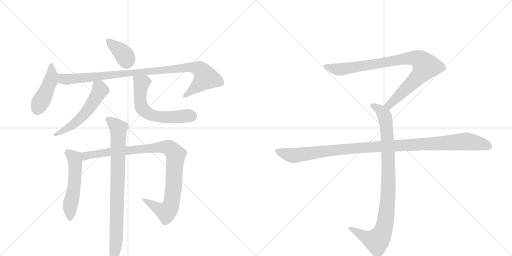
t = 0.00 s
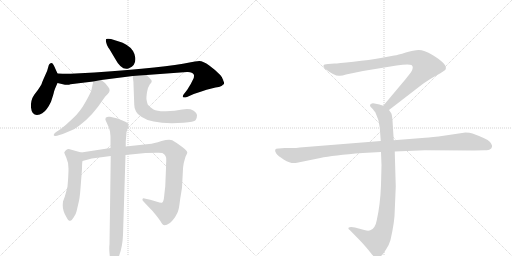
t = 1.90 s
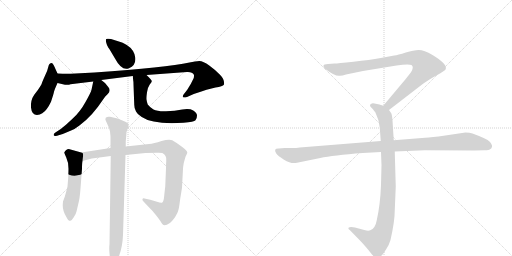
t = 3.80 s
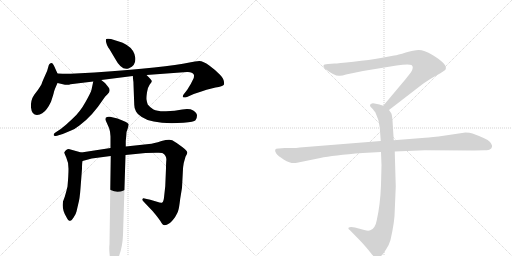
t = 5.69 s
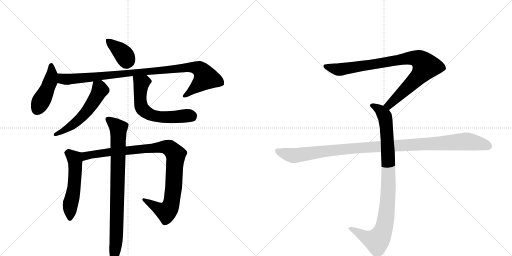
t = 7.59 s
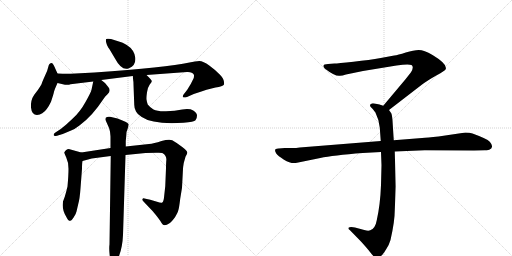
t = 9.49 s

The animated SVG that drew these frames (rendered in a browser with its animation timeline set to each time). Animation: 11 CSS @keyframes rules; one cycle of 9.49 s.

<svg version="1.1" viewBox="0 0 2048 1024" xmlns="http://www.w3.org/2000/svg">
  <g stroke="lightgray" stroke-dasharray="1,1" stroke-width="1" transform="scale(4, 4)">
    <line x1="0" y1="0" x2="256" y2="256"></line>
    <line x1="256" y1="0" x2="0" y2="256"></line>
    <line x1="128" y1="0" x2="128" y2="256"></line>
    <line x1="0" y1="128" x2="256" y2="128"></line>
    <line x1="256" y1="0" x2="512" y2="256"></line>
    <line x1="512" y1="0" x2="256" y2="256"></line>
    <line x1="384" y1="0" x2="384" y2="256"></line>
    <line x1="256" y1="128" x2="512" y2="128"></line>
  </g>
<g transform="scale(1, -1) translate(0, -850)">
   <style type="text/css">
    @keyframes keyframes0 {
      from {
       stroke: black;
       stroke-dashoffset: 374;
       stroke-width: 128;
       }
       55% {
       animation-timing-function: step-end;
       stroke: black;
       stroke-dashoffset: 0;
       stroke-width: 128;
       }
       to {
       stroke: black;
       stroke-width: 1024;
       }
       }
       #make-me-a-hanzi-animation-0 {
         animation: keyframes0 0.554362s both;
         animation-delay: 0.000000s;
         animation-timing-function: linear;
       }
    @keyframes keyframes1 {
      from {
       stroke: black;
       stroke-dashoffset: 446;
       stroke-width: 128;
       }
       59% {
       animation-timing-function: step-end;
       stroke: black;
       stroke-dashoffset: 0;
       stroke-width: 128;
       }
       to {
       stroke: black;
       stroke-width: 1024;
       }
       }
       #make-me-a-hanzi-animation-1 {
         animation: keyframes1 0.612956s both;
         animation-delay: 0.554362s;
         animation-timing-function: linear;
       }
    @keyframes keyframes2 {
      from {
       stroke: black;
       stroke-dashoffset: 983;
       stroke-width: 128;
       }
       76% {
       animation-timing-function: step-end;
       stroke: black;
       stroke-dashoffset: 0;
       stroke-width: 128;
       }
       to {
       stroke: black;
       stroke-width: 1024;
       }
       }
       #make-me-a-hanzi-animation-2 {
         animation: keyframes2 1.049967s both;
         animation-delay: 1.167318s;
         animation-timing-function: linear;
       }
    @keyframes keyframes3 {
      from {
       stroke: black;
       stroke-dashoffset: 545;
       stroke-width: 128;
       }
       64% {
       animation-timing-function: step-end;
       stroke: black;
       stroke-dashoffset: 0;
       stroke-width: 128;
       }
       to {
       stroke: black;
       stroke-width: 1024;
       }
       }
       #make-me-a-hanzi-animation-3 {
         animation: keyframes3 0.693522s both;
         animation-delay: 2.217285s;
         animation-timing-function: linear;
       }
    @keyframes keyframes4 {
      from {
       stroke: black;
       stroke-dashoffset: 608;
       stroke-width: 128;
       }
       66% {
       animation-timing-function: step-end;
       stroke: black;
       stroke-dashoffset: 0;
       stroke-width: 128;
       }
       to {
       stroke: black;
       stroke-width: 1024;
       }
       }
       #make-me-a-hanzi-animation-4 {
         animation: keyframes4 0.744792s both;
         animation-delay: 2.910807s;
         animation-timing-function: linear;
       }
    @keyframes keyframes5 {
      from {
       stroke: black;
       stroke-dashoffset: 537;
       stroke-width: 128;
       }
       64% {
       animation-timing-function: step-end;
       stroke: black;
       stroke-dashoffset: 0;
       stroke-width: 128;
       }
       to {
       stroke: black;
       stroke-width: 1024;
       }
       }
       #make-me-a-hanzi-animation-5 {
         animation: keyframes5 0.687012s both;
         animation-delay: 3.655599s;
         animation-timing-function: linear;
       }
    @keyframes keyframes6 {
      from {
       stroke: black;
       stroke-dashoffset: 981;
       stroke-width: 128;
       }
       76% {
       animation-timing-function: step-end;
       stroke: black;
       stroke-dashoffset: 0;
       stroke-width: 128;
       }
       to {
       stroke: black;
       stroke-width: 1024;
       }
       }
       #make-me-a-hanzi-animation-6 {
         animation: keyframes6 1.048340s both;
         animation-delay: 4.342611s;
         animation-timing-function: linear;
       }
    @keyframes keyframes7 {
      from {
       stroke: black;
       stroke-dashoffset: 849;
       stroke-width: 128;
       }
       73% {
       animation-timing-function: step-end;
       stroke: black;
       stroke-dashoffset: 0;
       stroke-width: 128;
       }
       to {
       stroke: black;
       stroke-width: 1024;
       }
       }
       #make-me-a-hanzi-animation-7 {
         animation: keyframes7 0.940918s both;
         animation-delay: 5.390951s;
         animation-timing-function: linear;
       }
    @keyframes keyframes8 {
      from {
       stroke: black;
       stroke-dashoffset: 901;
       stroke-width: 128;
       }
       75% {
       animation-timing-function: step-end;
       stroke: black;
       stroke-dashoffset: 0;
       stroke-width: 128;
       }
       to {
       stroke: black;
       stroke-width: 1024;
       }
       }
       #make-me-a-hanzi-animation-8 {
         animation: keyframes8 0.983236s both;
         animation-delay: 6.331868s;
         animation-timing-function: linear;
       }
    @keyframes keyframes9 {
      from {
       stroke: black;
       stroke-dashoffset: 948;
       stroke-width: 128;
       }
       76% {
       animation-timing-function: step-end;
       stroke: black;
       stroke-dashoffset: 0;
       stroke-width: 128;
       }
       to {
       stroke: black;
       stroke-width: 1024;
       }
       }
       #make-me-a-hanzi-animation-9 {
         animation: keyframes9 1.021484s both;
         animation-delay: 7.315104s;
         animation-timing-function: linear;
       }
    @keyframes keyframes10 {
      from {
       stroke: black;
       stroke-dashoffset: 1108;
       stroke-width: 128;
       }
       78% {
       animation-timing-function: step-end;
       stroke: black;
       stroke-dashoffset: 0;
       stroke-width: 128;
       }
       to {
       stroke: black;
       stroke-width: 1024;
       }
       }
       #make-me-a-hanzi-animation-10 {
         animation: keyframes10 1.151693s both;
         animation-delay: 8.336589s;
         animation-timing-function: linear;
       }
</style>
<path d="M 488 680 L 444 694 Q 429 697 425 694 Q 422 691 425 679 Q 428 667 433 660 Q 439 652 441 648 L 460 616 Q 487 565 516 577 Q 545 588 541 620 Q 537 651 507 670 Q 491 679 488 680 Z" fill="lightgray"></path> 
<path d="M 230 556 L 216 587 Q 211 598 207 598 Q 196 598 193 582 Q 190 566 179 545 Q 169 523 168 519 Q 168 515 160 503 Q 153 491 137 471 Q 122 450 124 420 Q 127 390 148 390 Q 171 392 187 414 Q 194 422 204 443 Q 215 476 216 483 Q 217 489 230 518 C 239 537 239 537 230 556 Z" fill="lightgray"></path> 
<path d="M 378 560 L 283 555 Q 244 555 230 556 C 200 557 201 525 230 518 L 260 511 Q 276 510 282 513 L 373 524 L 405 530 L 531 546 L 586 550 L 748 562 Q 770 563 775 552 Q 777 550 775 538 L 763 514 L 749 491 L 735 473 Q 730 467 732 462 Q 735 458 748 462 L 775 474 Q 834 495 862 500 Q 891 504 896 512 Q 899 532 880 551 Q 862 570 837 588 Q 813 606 797 606 Q 782 606 758 600 Q 665 581 378 560 Z" fill="lightgray"></path> 
<path d="M 373 524 L 366 491 Q 364 481 342 442 Q 320 402 291 376 L 265 352 L 243 334 L 223 321 Q 213 314 215 309 Q 216 304 228 307 L 251 314 L 282 327 Q 298 332 319 349 Q 370 387 411 450 L 421 464 L 431 474 Q 445 488 433 502 L 420 518 L 405 530 C 382 549 379 551 373 524 Z" fill="lightgray"></path> 
<path d="M 531 546 L 533 527 Q 534 525 534 512 L 537 431 Q 537 415 544 404 Q 549 393 567 382 Q 612 351 734 359 Q 777 362 782 369 Q 788 376 788 388 Q 788 399 773 408 Q 758 417 729 412 Q 700 406 664 405 Q 629 404 614 412 Q 600 420 591 432 Q 587 444 586 452 Q 585 460 588 481 Q 591 501 599 512 Q 608 522 607 526 Q 607 530 586 550 C 565 571 528 576 531 546 Z" fill="lightgray"></path> 
<path d="M 325 240 L 275 254 Q 264 254 257 240 Q 257 238 265 220 Q 274 201 274 175 Q 274 148 270 104 Q 265 83 259 63 L 252 44 Q 248 17 259 -6 Q 271 -29 274 -31 Q 278 -34 281 -33 Q 286 -33 295 -19 Q 304 -6 306 4 L 313 34 Q 319 54 322 97 L 328 175 Q 328 198 330 206 C 334 236 334 237 325 240 Z" fill="lightgray"></path> 
<path d="M 442 258 L 325 240 C 295 235 301 198 330 206 L 367 216 L 443 226 L 502 230 L 582 238 L 626 239 Q 641 240 649 238 Q 658 235 662 226 Q 667 217 665 206 Q 664 194 664 177 L 661 105 L 657 69 Q 655 42 649 40 Q 645 37 628 43 L 601 51 L 578 56 Q 572 58 570 54 Q 568 50 574 44 L 611 5 Q 639 -28 647 -43 Q 655 -58 678 -43 Q 685 -39 700 -19 Q 711 0 713 8 Q 716 15 721 56 L 728 99 L 732 175 Q 732 180 735 198 L 742 223 Q 750 238 749 240 Q 749 247 729 262 Q 710 277 689 289 Q 677 295 646 286 Q 615 276 596 274 L 503 264 L 442 258 Z" fill="lightgray"></path> 
<path d="M 440 324 L 442 304 L 442 258 L 443 226 L 438 -128 Q 436 -140 438 -163 Q 440 -187 444 -199 Q 451 -220 464 -202 Q 471 -194 475 -177 Q 490 -139 492 -90 L 502 230 L 503 264 L 503 286 L 505 307 Q 505 325 510 333 L 515 352 Q 515 360 470 376 L 440 383 Q 429 385 423 379 Q 421 372 422 370 L 430 352 Q 438 337 440 324 Z" fill="lightgray"></path> 
<path d="M 1556 410 L 1687 511 Q 1708 527 1745 548 Q 1783 569 1783 574 Q 1790 594 1730 630 Q 1696 650 1675 650 Q 1655 650 1623 640 Q 1591 630 1577 628 L 1523 618 Q 1479 610 1414 603 Q 1350 596 1338 596 L 1312 594 Q 1294 594 1294 587 Q 1292 583 1300 575 Q 1342 543 1360 547 Q 1369 547 1384 552 L 1452 566 L 1586 588 Q 1633 595 1646 590 Q 1657 582 1644 561 L 1622 533 L 1533 427 C 1514 404 1532 392 1556 410 Z" fill="lightgray"></path> 
<path d="M 1524 242 L 1526 189 L 1524 110 Q 1521 31 1507 -31 Q 1501 -65 1481 -71 Q 1474 -75 1457 -70 L 1420 -60 Q 1400 -56 1394 -61 Q 1392 -66 1399 -70 L 1442 -114 Q 1467 -141 1480 -158 Q 1493 -175 1498 -178 Q 1510 -188 1524 -174 Q 1531 -169 1544 -148 Q 1556 -131 1562 -110 Q 1579 -36 1579 8 L 1583 104 L 1579 244 L 1575 289 L 1570 368 Q 1568 391 1565 397 L 1556 410 C 1549 422 1549 422 1533 427 L 1518 432 L 1498 436 Q 1488 438 1484 434 Q 1480 433 1480 428 Q 1480 423 1488 417 Q 1500 403 1502 399 Q 1517 369 1519 340 L 1523 286 L 1524 242 Z" fill="lightgray"></path> 
<path d="M 1523 286 L 1199 260 Q 1185 258 1169 258 L 1139 258 L 1115 256 Q 1092 257 1105 236 Q 1111 227 1136 211 Q 1162 195 1183 198 L 1281 218 Q 1331 229 1451 238 L 1524 242 L 1579 244 L 1699 249 L 1896 248 L 1939 249 Q 1956 249 1960 253 Q 1966 255 1968 263 Q 1970 270 1959 283 Q 1948 295 1890 316 Q 1879 320 1862 320 L 1754 304 Q 1709 299 1688 298 L 1575 289 L 1523 286 Z" fill="lightgray"></path> 
      <clipPath id="make-me-a-hanzi-clip-0">
      <path d="M 488 680 L 444 694 Q 429 697 425 694 Q 422 691 425 679 Q 428 667 433 660 Q 439 652 441 648 L 460 616 Q 487 565 516 577 Q 545 588 541 620 Q 537 651 507 670 Q 491 679 488 680 Z" fill="lightgray"></path>
      </clipPath>
      <path clip-path="url(#make-me-a-hanzi-clip-0)" d="M 430 687 L 492 636 L 506 611 L 505 602 " fill="none" id="make-me-a-hanzi-animation-0" stroke-dasharray="246 492" stroke-linecap="round"></path>

      <clipPath id="make-me-a-hanzi-clip-1">
      <path d="M 230 556 L 216 587 Q 211 598 207 598 Q 196 598 193 582 Q 190 566 179 545 Q 169 523 168 519 Q 168 515 160 503 Q 153 491 137 471 Q 122 450 124 420 Q 127 390 148 390 Q 171 392 187 414 Q 194 422 204 443 Q 215 476 216 483 Q 217 489 230 518 C 239 537 239 537 230 556 Z" fill="lightgray"></path>
      </clipPath>
      <path clip-path="url(#make-me-a-hanzi-clip-1)" d="M 206 588 L 207 550 L 200 521 L 147 411 " fill="none" id="make-me-a-hanzi-animation-1" stroke-dasharray="318 636" stroke-linecap="round"></path>

      <clipPath id="make-me-a-hanzi-clip-2">
      <path d="M 378 560 L 283 555 Q 244 555 230 556 C 200 557 201 525 230 518 L 260 511 Q 276 510 282 513 L 373 524 L 405 530 L 531 546 L 586 550 L 748 562 Q 770 563 775 552 Q 777 550 775 538 L 763 514 L 749 491 L 735 473 Q 730 467 732 462 Q 735 458 748 462 L 775 474 Q 834 495 862 500 Q 891 504 896 512 Q 899 532 880 551 Q 862 570 837 588 Q 813 606 797 606 Q 782 606 758 600 Q 665 581 378 560 Z" fill="lightgray"></path>
      </clipPath>
      <path clip-path="url(#make-me-a-hanzi-clip-2)" d="M 234 550 L 250 535 L 267 533 L 770 582 L 797 574 L 810 563 L 821 536 L 737 467 " fill="none" id="make-me-a-hanzi-animation-2" stroke-dasharray="855 1710" stroke-linecap="round"></path>

      <clipPath id="make-me-a-hanzi-clip-3">
      <path d="M 373 524 L 366 491 Q 364 481 342 442 Q 320 402 291 376 L 265 352 L 243 334 L 223 321 Q 213 314 215 309 Q 216 304 228 307 L 251 314 L 282 327 Q 298 332 319 349 Q 370 387 411 450 L 421 464 L 431 474 Q 445 488 433 502 L 420 518 L 405 530 C 382 549 379 551 373 524 Z" fill="lightgray"></path>
      </clipPath>
      <path clip-path="url(#make-me-a-hanzi-clip-3)" d="M 380 517 L 399 490 L 350 409 L 300 358 L 222 313 " fill="none" id="make-me-a-hanzi-animation-3" stroke-dasharray="417 834" stroke-linecap="round"></path>

      <clipPath id="make-me-a-hanzi-clip-4">
      <path d="M 531 546 L 533 527 Q 534 525 534 512 L 537 431 Q 537 415 544 404 Q 549 393 567 382 Q 612 351 734 359 Q 777 362 782 369 Q 788 376 788 388 Q 788 399 773 408 Q 758 417 729 412 Q 700 406 664 405 Q 629 404 614 412 Q 600 420 591 432 Q 587 444 586 452 Q 585 460 588 481 Q 591 501 599 512 Q 608 522 607 526 Q 607 530 586 550 C 565 571 528 576 531 546 Z" fill="lightgray"></path>
      </clipPath>
      <path clip-path="url(#make-me-a-hanzi-clip-4)" d="M 538 542 L 565 517 L 560 466 L 564 427 L 585 401 L 610 388 L 649 381 L 758 387 L 771 380 " fill="none" id="make-me-a-hanzi-animation-4" stroke-dasharray="480 960" stroke-linecap="round"></path>

      <clipPath id="make-me-a-hanzi-clip-5">
      <path d="M 325 240 L 275 254 Q 264 254 257 240 Q 257 238 265 220 Q 274 201 274 175 Q 274 148 270 104 Q 265 83 259 63 L 252 44 Q 248 17 259 -6 Q 271 -29 274 -31 Q 278 -34 281 -33 Q 286 -33 295 -19 Q 304 -6 306 4 L 313 34 Q 319 54 322 97 L 328 175 Q 328 198 330 206 C 334 236 334 237 325 240 Z" fill="lightgray"></path>
      </clipPath>
      <path clip-path="url(#make-me-a-hanzi-clip-5)" d="M 268 240 L 298 217 L 301 185 L 295 89 L 280 26 L 280 -24 " fill="none" id="make-me-a-hanzi-animation-5" stroke-dasharray="409 818" stroke-linecap="round"></path>

      <clipPath id="make-me-a-hanzi-clip-6">
      <path d="M 442 258 L 325 240 C 295 235 301 198 330 206 L 367 216 L 443 226 L 502 230 L 582 238 L 626 239 Q 641 240 649 238 Q 658 235 662 226 Q 667 217 665 206 Q 664 194 664 177 L 661 105 L 657 69 Q 655 42 649 40 Q 645 37 628 43 L 601 51 L 578 56 Q 572 58 570 54 Q 568 50 574 44 L 611 5 Q 639 -28 647 -43 Q 655 -58 678 -43 Q 685 -39 700 -19 Q 711 0 713 8 Q 716 15 721 56 L 728 99 L 732 175 Q 732 180 735 198 L 742 223 Q 750 238 749 240 Q 749 247 729 262 Q 710 277 689 289 Q 677 295 646 286 Q 615 276 596 274 L 503 264 L 442 258 Z" fill="lightgray"></path>
      </clipPath>
      <path clip-path="url(#make-me-a-hanzi-clip-6)" d="M 335 213 L 349 229 L 437 242 L 661 263 L 678 258 L 703 227 L 692 83 L 677 16 L 665 3 L 657 5 L 575 50 " fill="none" id="make-me-a-hanzi-animation-6" stroke-dasharray="853 1706" stroke-linecap="round"></path>

      <clipPath id="make-me-a-hanzi-clip-7">
      <path d="M 440 324 L 442 304 L 442 258 L 443 226 L 438 -128 Q 436 -140 438 -163 Q 440 -187 444 -199 Q 451 -220 464 -202 Q 471 -194 475 -177 Q 490 -139 492 -90 L 502 230 L 503 264 L 503 286 L 505 307 Q 505 325 510 333 L 515 352 Q 515 360 470 376 L 440 383 Q 429 385 423 379 Q 421 372 422 370 L 430 352 Q 438 337 440 324 Z" fill="lightgray"></path>
      </clipPath>
      <path clip-path="url(#make-me-a-hanzi-clip-7)" d="M 431 374 L 469 343 L 474 317 L 466 -96 L 454 -200 " fill="none" id="make-me-a-hanzi-animation-7" stroke-dasharray="721 1442" stroke-linecap="round"></path>

      <clipPath id="make-me-a-hanzi-clip-8">
      <path d="M 1556 410 L 1687 511 Q 1708 527 1745 548 Q 1783 569 1783 574 Q 1790 594 1730 630 Q 1696 650 1675 650 Q 1655 650 1623 640 Q 1591 630 1577 628 L 1523 618 Q 1479 610 1414 603 Q 1350 596 1338 596 L 1312 594 Q 1294 594 1294 587 Q 1292 583 1300 575 Q 1342 543 1360 547 Q 1369 547 1384 552 L 1452 566 L 1586 588 Q 1633 595 1646 590 Q 1657 582 1644 561 L 1622 533 L 1533 427 C 1514 404 1532 392 1556 410 Z" fill="lightgray"></path>
      </clipPath>
      <path clip-path="url(#make-me-a-hanzi-clip-8)" d="M 1303 584 L 1362 572 L 1620 616 L 1651 619 L 1682 609 L 1703 585 L 1690 563 L 1575 447 L 1556 430 L 1543 429 " fill="none" id="make-me-a-hanzi-animation-8" stroke-dasharray="773 1546" stroke-linecap="round"></path>

      <clipPath id="make-me-a-hanzi-clip-9">
      <path d="M 1524 242 L 1526 189 L 1524 110 Q 1521 31 1507 -31 Q 1501 -65 1481 -71 Q 1474 -75 1457 -70 L 1420 -60 Q 1400 -56 1394 -61 Q 1392 -66 1399 -70 L 1442 -114 Q 1467 -141 1480 -158 Q 1493 -175 1498 -178 Q 1510 -188 1524 -174 Q 1531 -169 1544 -148 Q 1556 -131 1562 -110 Q 1579 -36 1579 8 L 1583 104 L 1579 244 L 1575 289 L 1570 368 Q 1568 391 1565 397 L 1556 410 C 1549 422 1549 422 1533 427 L 1518 432 L 1498 436 Q 1488 438 1484 434 Q 1480 433 1480 428 Q 1480 423 1488 417 Q 1500 403 1502 399 Q 1517 369 1519 340 L 1523 286 L 1524 242 Z" fill="lightgray"></path>
      </clipPath>
      <path clip-path="url(#make-me-a-hanzi-clip-9)" d="M 1489 426 L 1519 411 L 1535 393 L 1546 343 L 1554 111 L 1542 -32 L 1524 -92 L 1505 -113 L 1468 -102 L 1400 -64 " fill="none" id="make-me-a-hanzi-animation-9" stroke-dasharray="820 1640" stroke-linecap="round"></path>

      <clipPath id="make-me-a-hanzi-clip-10">
      <path d="M 1523 286 L 1199 260 Q 1185 258 1169 258 L 1139 258 L 1115 256 Q 1092 257 1105 236 Q 1111 227 1136 211 Q 1162 195 1183 198 L 1281 218 Q 1331 229 1451 238 L 1524 242 L 1579 244 L 1699 249 L 1896 248 L 1939 249 Q 1956 249 1960 253 Q 1966 255 1968 263 Q 1970 270 1959 283 Q 1948 295 1890 316 Q 1879 320 1862 320 L 1754 304 Q 1709 299 1688 298 L 1575 289 L 1523 286 Z" fill="lightgray"></path>
      </clipPath>
      <path clip-path="url(#make-me-a-hanzi-clip-10)" d="M 1111 246 L 1141 234 L 1184 228 L 1424 258 L 1858 284 L 1925 275 L 1955 265 " fill="none" id="make-me-a-hanzi-animation-10" stroke-dasharray="980 1960" stroke-linecap="round"></path>

</g>
</svg>
